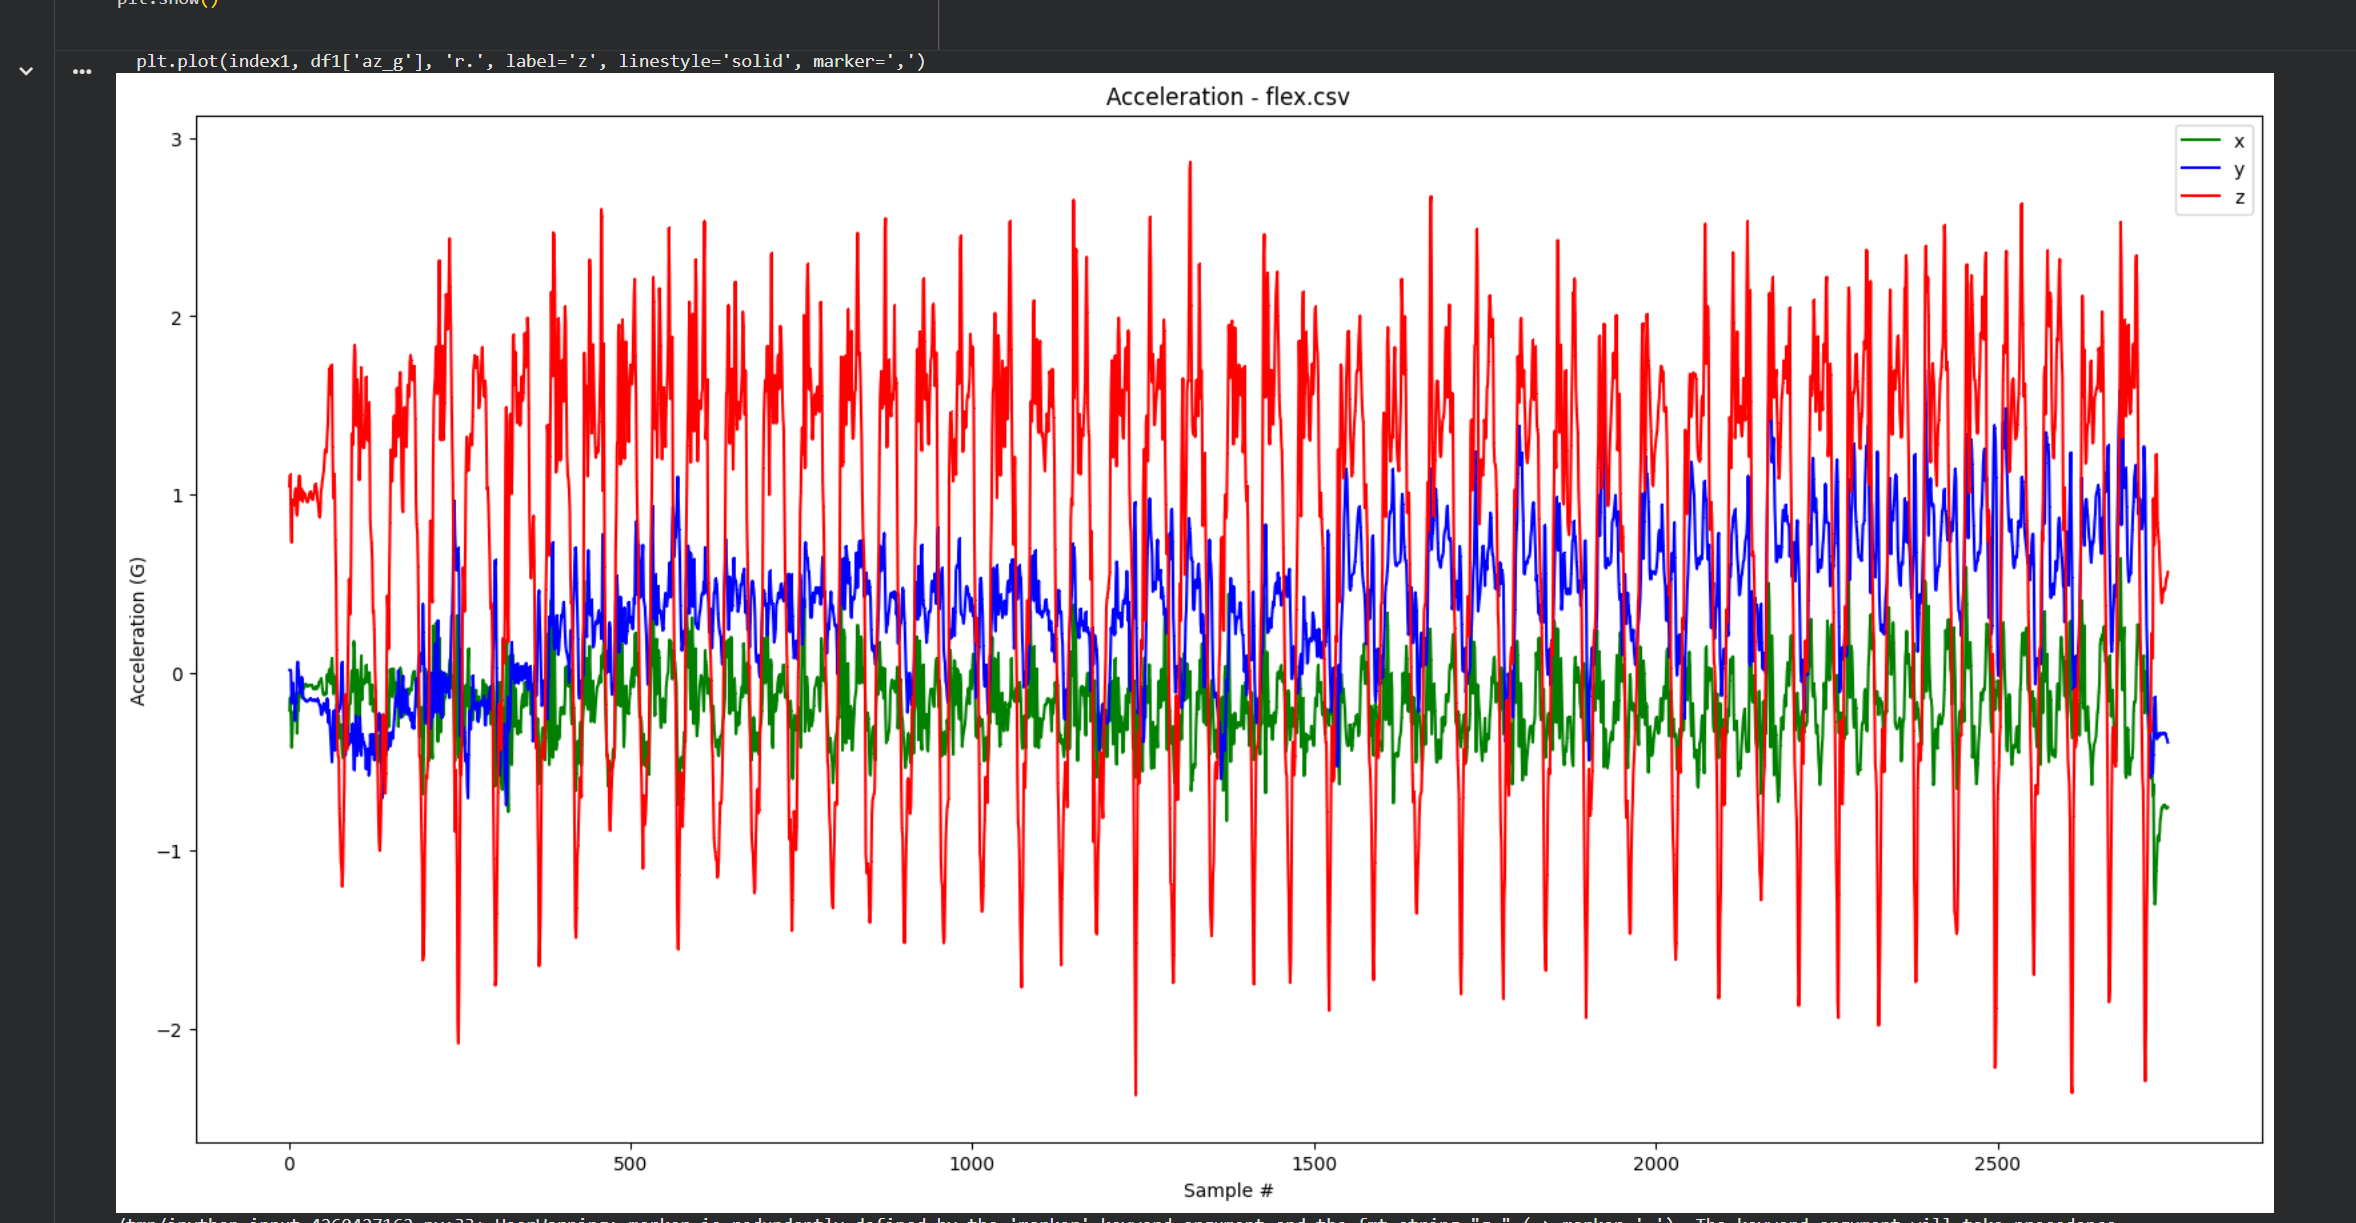

The table this chart was drawn from, first rows:
timestamp, ctr, ax_g, ay_g, az_g
2026-02-17T20:12:08.569, -7835, -0.213, 0.014, 1.047
2026-02-17T20:12:08.584, -7834, -0.140, 0.011, 1.110
2026-02-17T20:12:08.599, -7833, -0.255, 0.007, 0.843
2026-02-17T20:12:08.599, -7832, -0.421, -0.172, 0.730
2026-02-17T20:12:08.613, -7831, -0.346, -0.065, 0.963
2026-02-17T20:12:08.628, -7830, -0.222, -0.059, 0.970
2026-02-17T20:12:08.643, -7829, -0.242, -0.171, 0.939
2026-02-17T20:12:10.043, -7828, -0.237, -0.174, 0.957
2026-02-17T20:12:10.044, -7827, -0.198, -0.270, 1.011
2026-02-17T20:12:10.069, -7826, -0.150, -0.156, 1.034
2026-02-17T20:12:10.071, -7825, -0.115, -0.171, 0.902
2026-02-17T20:12:10.072, -7824, -0.342, 0.034, 0.882
2026-02-17T20:12:10.074, -7823, -0.213, 0.060, 0.929
2026-02-17T20:12:10.074, -7822, -0.214, 0.011, 1.055
2026-02-17T20:12:10.075, -7821, -0.113, -0.045, 1.104
2026-02-17T20:12:10.075, -7820, -0.098, -0.081, 1.101
2026-02-17T20:12:10.075, -7819, -0.030, -0.118, 0.971
2026-02-17T20:12:10.076, -7818, -0.124, -0.112, 1.020
2026-02-17T20:12:10.076, -7817, -0.141, -0.028, 1.029
2026-02-17T20:12:10.076, -7815, -0.138, -0.107, 0.959
2026-02-17T20:12:10.084, -7814, -0.076, -0.143, 1.014
2026-02-17T20:12:10.100, -7813, -0.088, -0.148, 1.002
2026-02-17T20:12:10.114, -7812, -0.073, -0.153, 1.003
2026-02-17T20:12:10.115, -7811, -0.065, -0.159, 0.992
2026-02-17T20:12:10.128, -7810, -0.070, -0.162, 0.974
2026-02-17T20:12:10.144, -7809, -0.073, -0.162, 0.965
2026-02-17T20:12:10.159, -7808, -0.079, -0.163, 0.956
2026-02-17T20:12:10.174, -7807, -0.077, -0.156, 0.965
2026-02-17T20:12:10.175, -7806, -0.074, -0.155, 0.981
2026-02-17T20:12:10.189, -7805, -0.070, -0.153, 1.003
2026-02-17T20:12:10.203, -7804, -0.071, -0.145, 1.015
2026-02-17T20:12:10.249, -7803, -0.072, -0.150, 1.011
2026-02-17T20:12:10.249, -7802, -0.071, -0.154, 0.995
2026-02-17T20:12:10.249, -7801, -0.073, -0.157, 0.975
2026-02-17T20:12:10.309, -7799, -0.086, -0.158, 0.970
2026-02-17T20:12:10.310, -7798, -0.093, -0.151, 0.989
2026-02-17T20:12:10.310, -7797, -0.094, -0.151, 1.012
2026-02-17T20:12:10.369, -7795, -0.088, -0.155, 1.053
2026-02-17T20:12:10.369, -7794, -0.078, -0.162, 1.058
2026-02-17T20:12:10.370, -7793, -0.091, -0.153, 1.043
2026-02-17T20:12:10.428, -7791, -0.091, -0.155, 1.005
2026-02-17T20:12:10.429, -7790, -0.085, -0.148, 0.964
2026-02-17T20:12:10.489, -7789, -0.077, -0.156, 0.945
2026-02-17T20:12:10.489, -7787, -0.053, -0.174, 0.895
2026-02-17T20:12:10.490, -7786, -0.053, -0.184, 0.871
2026-02-17T20:12:10.549, -7784, -0.055, -0.187, 0.905
2026-02-17T20:12:10.550, -7783, -0.033, -0.230, 1.017
2026-02-17T20:12:10.550, -7782, -0.048, -0.238, 1.039
2026-02-17T20:12:10.609, -7780, -0.093, -0.222, 1.078
2026-02-17T20:12:10.609, -7779, -0.120, -0.191, 1.105
2026-02-17T20:12:10.610, -7778, -0.126, -0.172, 1.131
2026-02-17T20:12:10.669, -7776, -0.126, -0.187, 1.186
2026-02-17T20:12:10.669, -7775, -0.111, -0.209, 1.252
2026-02-17T20:12:10.670, -7774, -0.124, -0.192, 1.241
2026-02-17T20:12:10.728, -7772, -0.111, -0.225, 1.236
2026-02-17T20:12:10.729, -7771, -0.013, -0.146, 1.332
2026-02-17T20:12:10.729, -7770, -0.050, -0.216, 1.388
2026-02-17T20:12:10.788, -7768, -0.025, -0.282, 1.549
2026-02-17T20:12:10.789, -7767, 0.017, -0.214, 1.707
2026-02-17T20:12:10.789, -7766, -0.043, -0.284, 1.641
... 2,689 more rows
